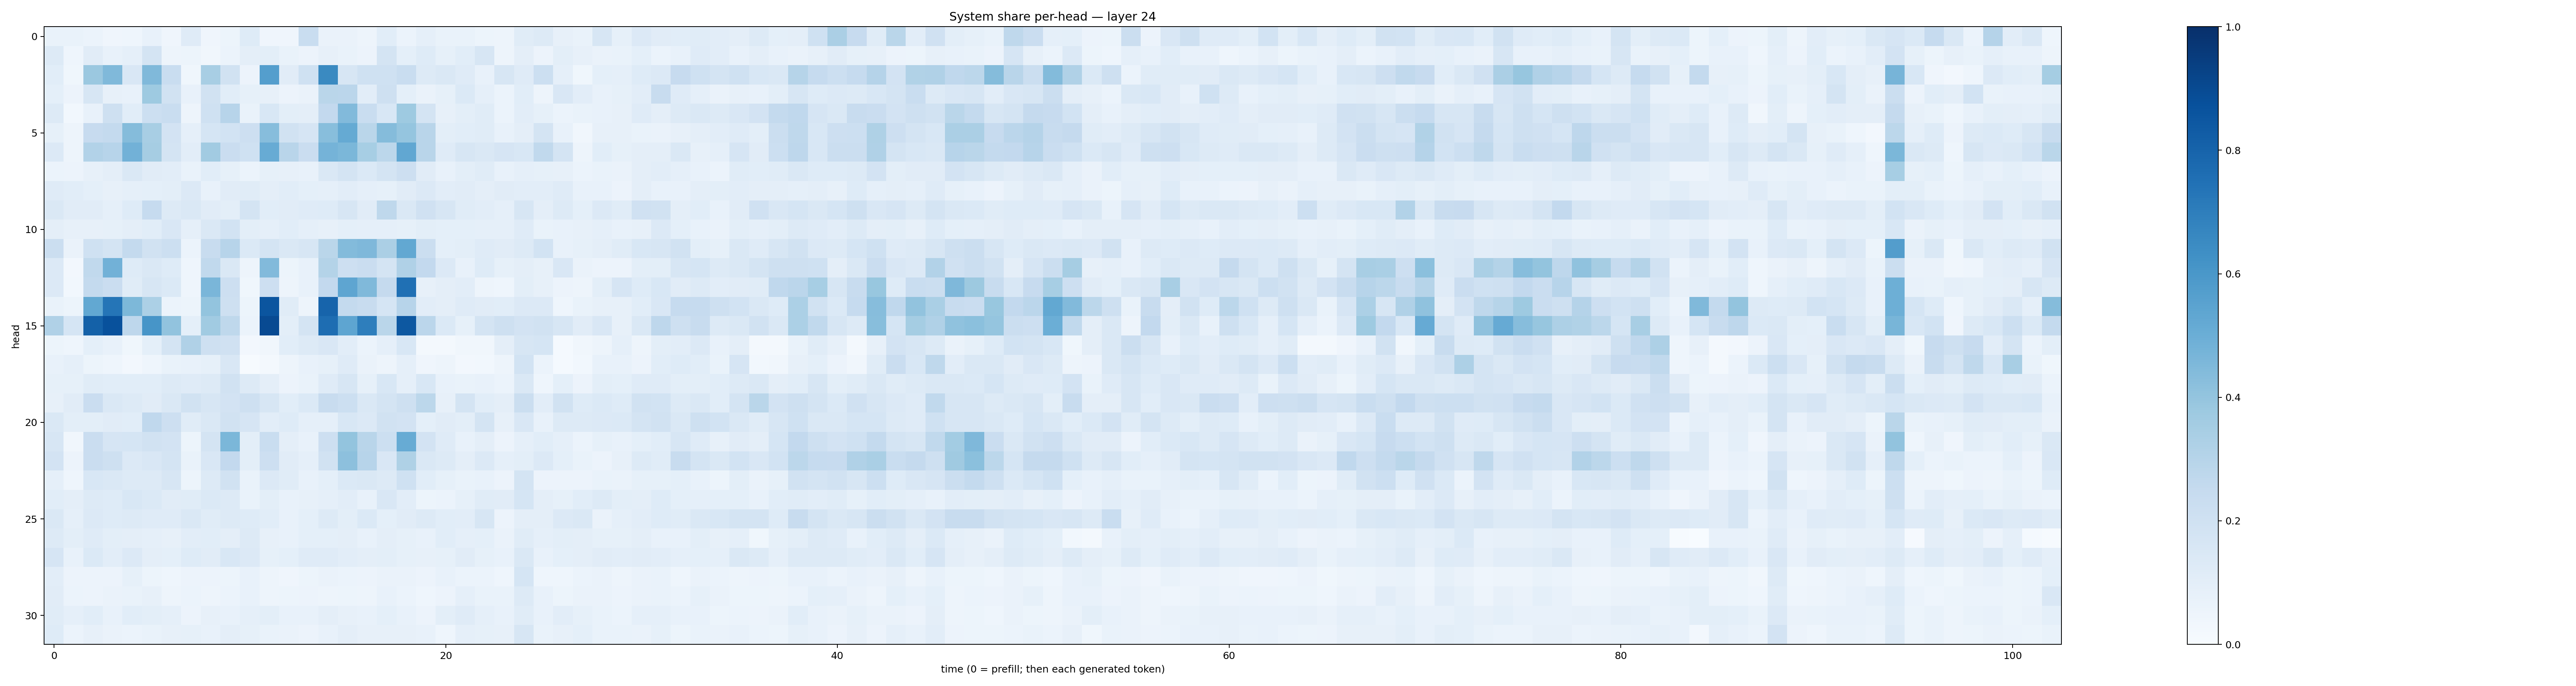

Values plotted in this chart, from the file beside it:
0.068339646, 0.06825819, 0.058720674, 0.040535517, 0.043590184, 0.07452349, 0.039977577, 0.11779512, 0.040748436, 0.053953514, 0.12451181, 0.040934835, 0.04057922, 0.23223847, 0.063850135, 0.063180245, 0.048784133, 0.10565324, 0.05951839, 0.08835475, 0.06737916, 0.069256224, 0.054520767, 0.050728586
0.1269, 0.04454, 0.1104, 0.07747, 0.08752, 0.1762, 0.04989, 0.05403, 0.03327, 0.06122, 0.09404, 0.09961, 0.06812, 0.05848, 0.07992, 0.06791, 0.0563, 0.1763, 0.09362, 0.1213, 0.08425, 0.1087, 0.1599, 0.04946
0.1075, 0.03775, 0.3799, 0.449, 0.1511, 0.4462, 0.2339, 0.03693, 0.3433, 0.1937, 0.05569, 0.5683, 0.1101, 0.2031, 0.6537, 0.1603, 0.1999, 0.2006, 0.2328, 0.1301, 0.1446, 0.1187, 0.07714, 0.1568
0.09188, 0.05843, 0.1602, 0.08067, 0.07199, 0.3717, 0.1894, 0.07341, 0.1926, 0.1079, 0.08563, 0.08168, 0.05721, 0.06262, 0.286, 0.2834, 0.1031, 0.2066, 0.09331, 0.06487, 0.08326, 0.1369, 0.08846, 0.06144
0.1289, 0.02776, 0.07184, 0.2031, 0.1067, 0.218, 0.2306, 0.049, 0.2027, 0.2953, 0.06691, 0.1535, 0.1006, 0.09441, 0.2605, 0.4433, 0.2331, 0.1547, 0.3727, 0.1781, 0.07979, 0.09872, 0.116, 0.05996
0.08294, 0.04975, 0.2435, 0.2543, 0.4374, 0.3405, 0.1822, 0.08954, 0.1693, 0.1852, 0.2145, 0.4302, 0.189, 0.1676, 0.4293, 0.5181, 0.2853, 0.4366, 0.3966, 0.2915, 0.09782, 0.1056, 0.1155, 0.07425
0.1348, 0.04949, 0.3114, 0.2944, 0.4828, 0.3495, 0.1788, 0.1049, 0.3621, 0.2293, 0.2002, 0.5085, 0.2924, 0.2276, 0.4759, 0.4586, 0.3449, 0.2795, 0.5289, 0.2892, 0.1187, 0.1604, 0.1469, 0.1674
0.06133, 0.05631, 0.082, 0.09499, 0.1457, 0.1124, 0.105, 0.07014, 0.1067, 0.08386, 0.05956, 0.08336, 0.0808, 0.07775, 0.1412, 0.1761, 0.1401, 0.1751, 0.2135, 0.1121, 0.07541, 0.1003, 0.1134, 0.07309
0.1203, 0.1087, 0.09028, 0.08139, 0.08736, 0.09339, 0.1003, 0.1346, 0.07618, 0.1103, 0.1143, 0.09675, 0.1077, 0.09165, 0.08844, 0.1046, 0.08659, 0.0848, 0.1098, 0.1343, 0.1045, 0.1098, 0.09408, 0.1132
0.1468, 0.112, 0.1129, 0.0864, 0.125, 0.2479, 0.1271, 0.1422, 0.1116, 0.1003, 0.1753, 0.1061, 0.1101, 0.119, 0.1225, 0.164, 0.1132, 0.2725, 0.1448, 0.1956, 0.1639, 0.1158, 0.1044, 0.08769
0.09383, 0.08104, 0.0816, 0.08523, 0.09489, 0.1063, 0.1512, 0.08865, 0.1429, 0.1839, 0.1014, 0.08637, 0.1076, 0.08808, 0.07906, 0.09069, 0.08963, 0.08826, 0.08472, 0.0978, 0.09284, 0.0911, 0.08904, 0.08659
0.2239, 0.06334, 0.1994, 0.1784, 0.2541, 0.1946, 0.2171, 0.06141, 0.2411, 0.2958, 0.1391, 0.1791, 0.147, 0.1638, 0.2866, 0.4378, 0.4501, 0.3342, 0.524, 0.2227, 0.09318, 0.09959, 0.1184, 0.1101
0.1365, 0.02719, 0.2645, 0.4828, 0.1225, 0.1416, 0.124, 0.04337, 0.265, 0.1464, 0.04725, 0.4437, 0.05128, 0.07661, 0.3079, 0.2122, 0.2276, 0.1773, 0.3179, 0.2584, 0.1346, 0.07427, 0.1242, 0.0851
0.1347, 0.03096, 0.2554, 0.2302, 0.1137, 0.1605, 0.14, 0.04565, 0.4625, 0.2126, 0.03731, 0.2128, 0.04765, 0.07544, 0.2582, 0.5364, 0.4457, 0.251, 0.7536, 0.07929, 0.09572, 0.1037, 0.04909, 0.04632
0.0692, 0.05331, 0.5242, 0.7326, 0.4553, 0.3318, 0.06025, 0.0514, 0.4015, 0.2043, 0.05378, 0.857, 0.1152, 0.04919, 0.8006, 0.2546, 0.2415, 0.1692, 0.2936, 0.1017, 0.09617, 0.1192, 0.1118, 0.1084
0.3181, 0.1706, 0.8119, 0.8743, 0.2749, 0.6092, 0.4037, 0.08987, 0.3659, 0.273, 0.05949, 0.8953, 0.09915, 0.1774, 0.7634, 0.5372, 0.6967, 0.2871, 0.8457, 0.2826, 0.1368, 0.08469, 0.1791, 0.2054
0.05289, 0.04491, 0.09069, 0.07063, 0.03607, 0.09077, 0.1782, 0.3189, 0.2085, 0.1971, 0.02491, 0.03262, 0.1093, 0.13, 0.1521, 0.1038, 0.06146, 0.08808, 0.1557, 0.02247, 0.0218, 0.03361, 0.03431, 0.09391
0.07111, 0.0883, 0.0513, 0.04521, 0.02657, 0.04438, 0.06917, 0.07277, 0.08467, 0.1518, 0.006862, 0.02105, 0.04733, 0.07544, 0.08431, 0.1195, 0.06355, 0.0474, 0.08827, 0.04211, 0.05003, 0.02613, 0.02736, 0.04763
0.08568, 0.08273, 0.1169, 0.1076, 0.1078, 0.1074, 0.1251, 0.1185, 0.1259, 0.1888, 0.1289, 0.0965, 0.05701, 0.06973, 0.1208, 0.1569, 0.08554, 0.1534, 0.08911, 0.1546, 0.07747, 0.06648, 0.07668, 0.05962
0.08167, 0.112, 0.2281, 0.1459, 0.1312, 0.1129, 0.1458, 0.191, 0.1634, 0.1835, 0.2048, 0.1628, 0.1058, 0.1406, 0.2359, 0.2157, 0.1421, 0.1792, 0.2061, 0.2811, 0.07908, 0.1781, 0.1057, 0.09525
0.1454, 0.09999, 0.1001, 0.1114, 0.109, 0.2666, 0.2118, 0.1145, 0.1409, 0.1934, 0.1671, 0.1054, 0.1246, 0.08718, 0.08727, 0.1552, 0.1349, 0.1902, 0.1831, 0.09138, 0.1121, 0.1007, 0.1772, 0.08064
0.1586, 0.0345, 0.2267, 0.1677, 0.1704, 0.1936, 0.1825, 0.05404, 0.1766, 0.4595, 0.09962, 0.2312, 0.0961, 0.07283, 0.2111, 0.4007, 0.292, 0.216, 0.5114, 0.1808, 0.1206, 0.07704, 0.09438, 0.05783
0.1827, 0.05824, 0.2283, 0.2072, 0.1348, 0.1511, 0.1754, 0.0695, 0.1495, 0.2579, 0.1009, 0.2139, 0.1131, 0.0892, 0.1918, 0.4166, 0.294, 0.1499, 0.3239, 0.1449, 0.1281, 0.09438, 0.1358, 0.08814
0.08911, 0.04603, 0.156, 0.1424, 0.1313, 0.129, 0.1591, 0.05445, 0.1266, 0.1906, 0.06897, 0.1358, 0.1152, 0.07721, 0.09078, 0.1385, 0.1422, 0.1298, 0.2015, 0.1058, 0.08324, 0.06684, 0.07766, 0.05683
0.1078, 0.09414, 0.1323, 0.1216, 0.1554, 0.1385, 0.1131, 0.1152, 0.139, 0.1252, 0.06871, 0.1011, 0.07715, 0.08177, 0.08746, 0.1016, 0.07257, 0.1521, 0.103, 0.05106, 0.05942, 0.08567, 0.115, 0.1121
0.1449, 0.08845, 0.1331, 0.1231, 0.1259, 0.1205, 0.1209, 0.1479, 0.117, 0.1294, 0.1231, 0.1093, 0.07441, 0.09105, 0.1311, 0.09785, 0.1376, 0.09199, 0.1113, 0.1279, 0.107, 0.1052, 0.1617, 0.05629
0.126, 0.1013, 0.1193, 0.09928, 0.0975, 0.08809, 0.07926, 0.1043, 0.107, 0.09716, 0.1267, 0.08015, 0.07645, 0.09227, 0.09348, 0.09404, 0.07341, 0.09668, 0.08517, 0.07128, 0.107, 0.08877, 0.09196, 0.06617
0.1668, 0.07711, 0.14, 0.1026, 0.1336, 0.09678, 0.09116, 0.1215, 0.1128, 0.1545, 0.1333, 0.08446, 0.09307, 0.1197, 0.1179, 0.1029, 0.09545, 0.09795, 0.08482, 0.08108, 0.08342, 0.1101, 0.08477, 0.07611
0.1052, 0.05575, 0.05499, 0.05622, 0.08426, 0.05398, 0.04359, 0.05646, 0.05583, 0.05105, 0.07376, 0.04787, 0.04194, 0.05195, 0.06427, 0.06172, 0.0552, 0.06628, 0.06494, 0.05691, 0.07044, 0.0612, 0.06133, 0.04469
0.1126, 0.06193, 0.05845, 0.06509, 0.06723, 0.08065, 0.04882, 0.06167, 0.05025, 0.06248, 0.07104, 0.04998, 0.05228, 0.05781, 0.04865, 0.05114, 0.05032, 0.07539, 0.06093, 0.04386, 0.05632, 0.08874, 0.06766, 0.06914
0.1158, 0.08797, 0.1093, 0.07768, 0.1063, 0.1008, 0.08703, 0.05775, 0.08165, 0.07694, 0.08823, 0.09829, 0.0729, 0.07176, 0.09748, 0.07906, 0.07331, 0.09224, 0.07317, 0.05696, 0.09873, 0.1187, 0.08965, 0.07309
0.1217, 0.06189, 0.08035, 0.06588, 0.06221, 0.06667, 0.07833, 0.08471, 0.07522, 0.097, 0.08237, 0.06983, 0.06585, 0.05803, 0.0706, 0.09522, 0.08125, 0.08, 0.08061, 0.07446, 0.04644, 0.08863, 0.08448, 0.07954
